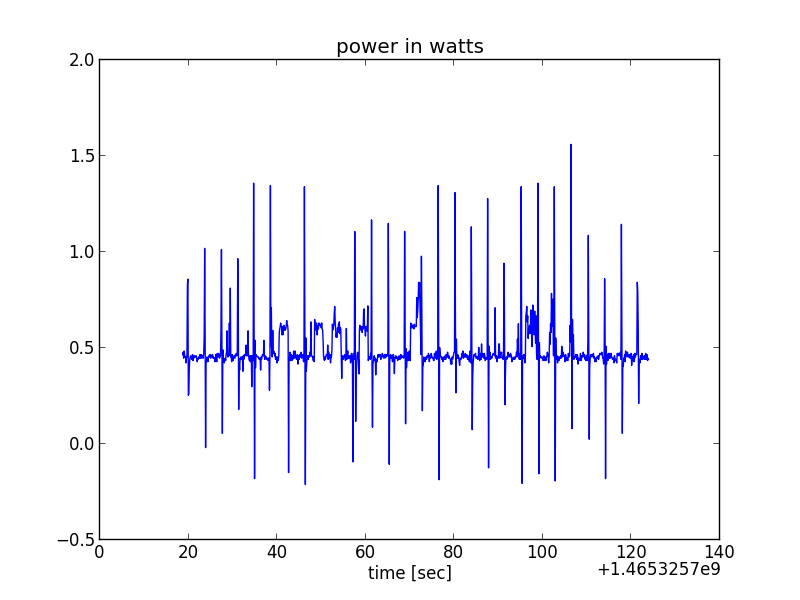

Values plotted in this chart, from the file beside it:
time_stamp, volt1, volt2
1465325718684, 4.848, 4.834
1465325718789, 4.848, 4.834
1465325718895, 4.848, 4.834
1465325719000, 4.849, 4.834
1465325719105, 4.849, 4.835
1465325719210, 4.848, 4.835
1465325719316, 4.848, 4.835
1465325719421, 4.849, 4.836
1465325719528, 4.849, 4.835
1465325719634, 4.849, 4.836
1465325719740, 4.85, 4.825
1465325719845, 4.836, 4.81
1465325719950, 4.829, 4.821
1465325720055, 4.844, 4.836
1465325720161, 4.848, 4.836
1465325720266, 4.849, 4.836
1465325720371, 4.848, 4.834
1465325720476, 4.848, 4.834
1465325720582, 4.848, 4.835
1465325720687, 4.848, 4.835
1465325720792, 4.849, 4.835
1465325720897, 4.848, 4.834
1465325721003, 4.848, 4.835
1465325721108, 4.849, 4.835
1465325721213, 4.848, 4.835
1465325721318, 4.849, 4.836
1465325721423, 4.85, 4.836
1465325721529, 4.849, 4.836
1465325721634, 4.849, 4.835
1465325721739, 4.849, 4.835
1465325721844, 4.849, 4.836
1465325721949, 4.849, 4.836
1465325722055, 4.85, 4.836
1465325722160, 4.849, 4.836
1465325722265, 4.849, 4.835
1465325722371, 4.848, 4.835
1465325722476, 4.847, 4.834
1465325722581, 4.848, 4.834
1465325722686, 4.848, 4.835
1465325722791, 4.848, 4.835
1465325722897, 4.848, 4.834
1465325723002, 4.848, 4.835
1465325723107, 4.849, 4.835
1465325723212, 4.848, 4.835
1465325723318, 4.849, 4.835
1465325723423, 4.85, 4.836
1465325723528, 4.849, 4.832
1465325723633, 4.839, 4.808
1465325723738, 4.828, 4.811
1465325723844, 4.835, 4.836
1465325723949, 4.848, 4.836
1465325724054, 4.849, 4.836
1465325724159, 4.849, 4.835
1465325724265, 4.849, 4.836
1465325724370, 4.849, 4.836
1465325724475, 4.847, 4.834
1465325724580, 4.848, 4.834
1465325724686, 4.848, 4.834
1465325724791, 4.848, 4.834
1465325724896, 4.848, 4.834
... 940 more rows
